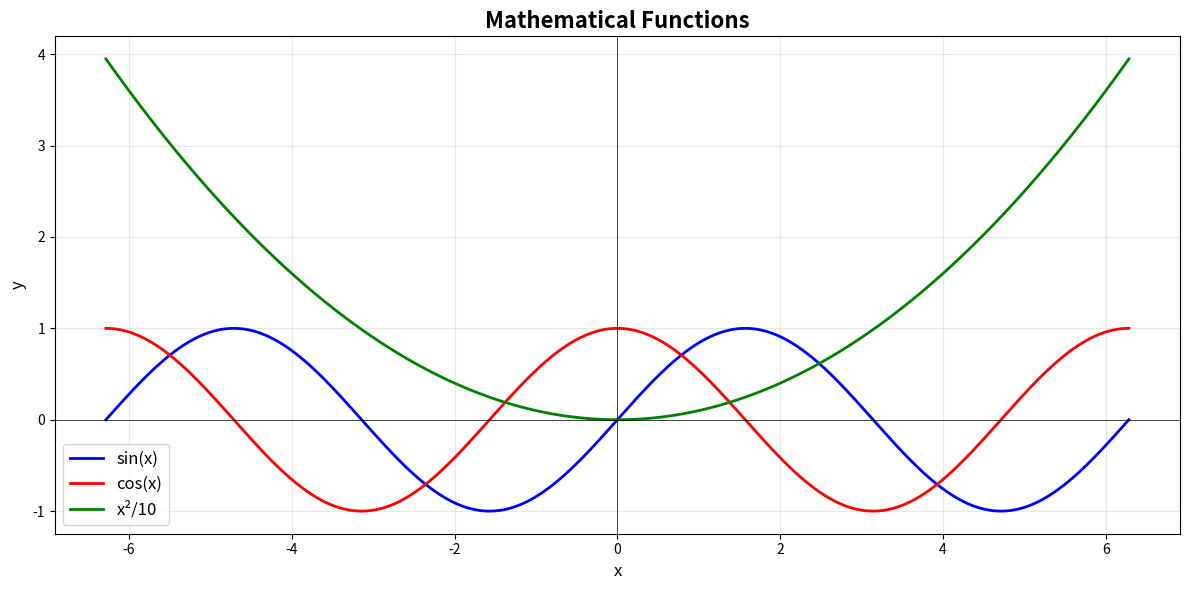
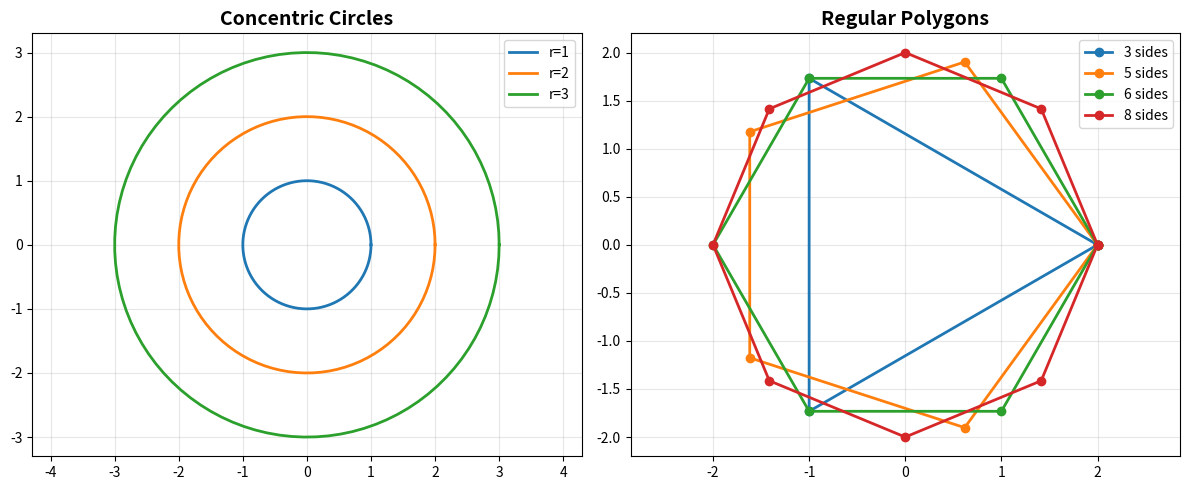
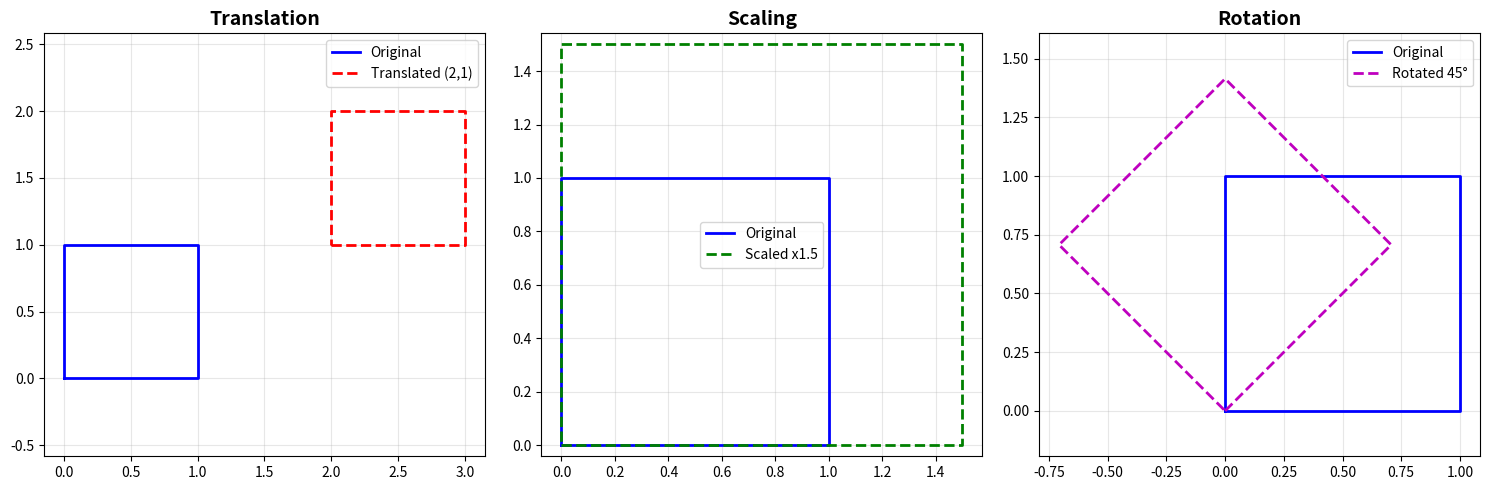
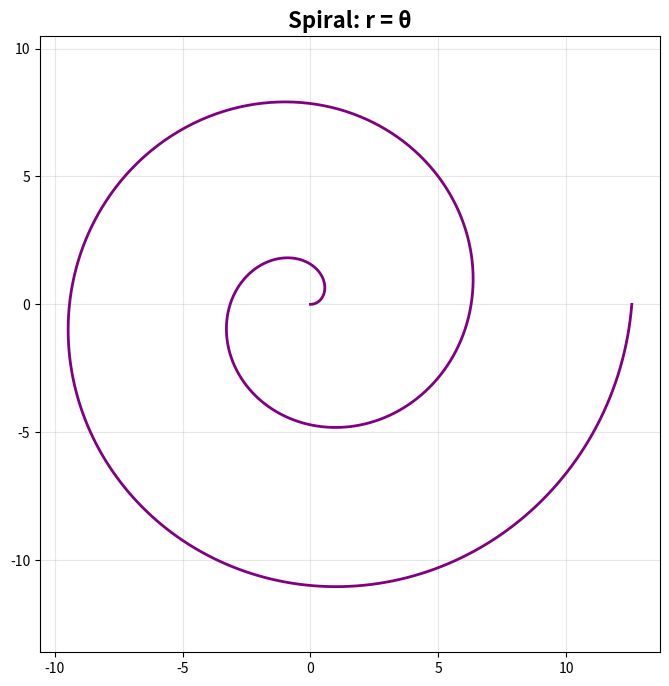
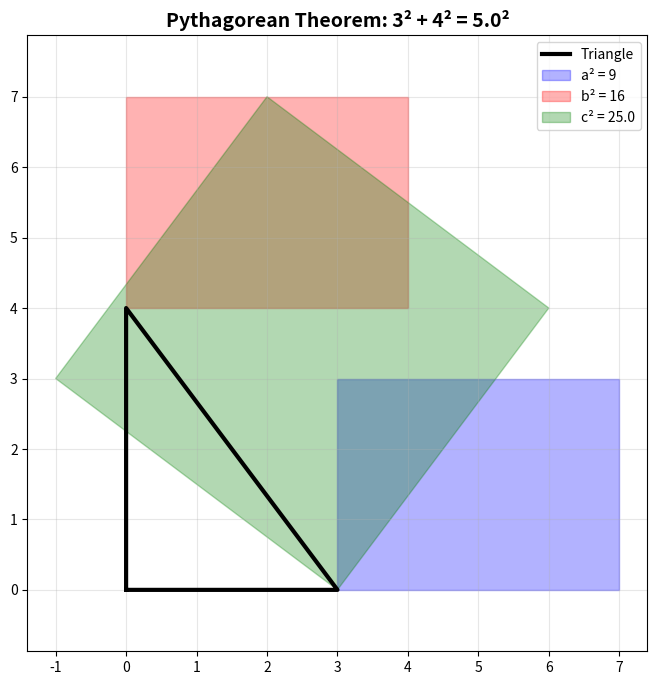

Here is the Python script that generated these plots, in order:
import numpy as np
import matplotlib.pyplot as plt

print("✅ Libraries imported!")
print(f"NumPy version: {np.__version__}")

# Create x values
x = np.linspace(-2 * np.pi, 2 * np.pi, 1000)

# Calculate y values for different functions
y_sin = np.sin(x)
y_cos = np.cos(x)
y_parabola = x**2 / 10

# Plot all functions
plt.figure(figsize=(12, 6))

plt.plot(x, y_sin, label='sin(x)', color='blue', linewidth=2)
plt.plot(x, y_cos, label='cos(x)', color='red', linewidth=2)
plt.plot(x, y_parabola, label='x²/10', color='green', linewidth=2)

plt.title('Mathematical Functions', fontsize=16, fontweight='bold')
plt.xlabel('x', fontsize=12)
plt.ylabel('y', fontsize=12)
plt.axhline(y=0, color='black', linestyle='-', linewidth=0.5)
plt.axvline(x=0, color='black', linestyle='-', linewidth=0.5)
plt.grid(True, alpha=0.3)
plt.legend(fontsize=12)
plt.tight_layout()
plt.show()

print("📈 Functions plotted!")

def create_circle(radius, center=(0, 0), num_points=100):
    """Create a circle using parametric equations"""
    theta = np.linspace(0, 2 * np.pi, num_points)
    x = center[0] + radius * np.cos(theta)
    y = center[1] + radius * np.sin(theta)
    return x, y

def create_polygon(n_sides, radius, center=(0, 0)):
    """Create a regular polygon"""
    angles = np.linspace(0, 2 * np.pi, n_sides + 1)
    x = center[0] + radius * np.cos(angles)
    y = center[1] + radius * np.sin(angles)
    return x, y

# Create shapes
plt.figure(figsize=(12, 5))

# Subplot 1: Circles
plt.subplot(1, 2, 1)
for radius in [1, 2, 3]:
    x, y = create_circle(radius)
    plt.plot(x, y, linewidth=2, label=f'r={radius}')
plt.title('Concentric Circles', fontsize=14, fontweight='bold')
plt.axis('equal')
plt.grid(True, alpha=0.3)
plt.legend()

# Subplot 2: Polygons
plt.subplot(1, 2, 2)
for sides in [3, 5, 6, 8]:
    x, y = create_polygon(sides, radius=2)
    plt.plot(x, y, linewidth=2, marker='o', label=f'{sides} sides')
plt.title('Regular Polygons', fontsize=14, fontweight='bold')
plt.axis('equal')
plt.grid(True, alpha=0.3)
plt.legend()

plt.tight_layout()
plt.show()

print("✨ Geometric shapes created!")

def translate(x, y, dx, dy):
    """Translate (move) points by dx, dy"""
    return x + dx, y + dy

def scale(x, y, factor):
    """Scale points by a factor"""
    return x * factor, y * factor

def rotate(x, y, angle):
    """Rotate points by angle (in radians)"""
    cos_a = np.cos(angle)
    sin_a = np.sin(angle)
    x_new = x * cos_a - y * sin_a
    y_new = x * sin_a + y * cos_a
    return x_new, y_new

# Demonstrate transformations
plt.figure(figsize=(15, 5))

# Original square
square_x = np.array([0, 1, 1, 0, 0])
square_y = np.array([0, 0, 1, 1, 0])

# Translation
plt.subplot(1, 3, 1)
plt.plot(square_x, square_y, 'b-', linewidth=2, label='Original')
trans_x, trans_y = translate(square_x, square_y, 2, 1)
plt.plot(trans_x, trans_y, 'r--', linewidth=2, label='Translated (2,1)')
plt.title('Translation', fontsize=14, fontweight='bold')
plt.grid(True, alpha=0.3)
plt.axis('equal')
plt.legend()

# Scaling
plt.subplot(1, 3, 2)
plt.plot(square_x, square_y, 'b-', linewidth=2, label='Original')
scaled_x, scaled_y = scale(square_x, square_y, 1.5)
plt.plot(scaled_x, scaled_y, 'g--', linewidth=2, label='Scaled x1.5')
plt.title('Scaling', fontsize=14, fontweight='bold')
plt.grid(True, alpha=0.3)
plt.axis('equal')
plt.legend()

# Rotation
plt.subplot(1, 3, 3)
plt.plot(square_x, square_y, 'b-', linewidth=2, label='Original')
rotated_x, rotated_y = rotate(square_x, square_y, np.pi / 4)  # 45 degrees
plt.plot(rotated_x, rotated_y, 'm--', linewidth=2, label='Rotated 45°')
plt.title('Rotation', fontsize=14, fontweight='bold')
plt.grid(True, alpha=0.3)
plt.axis('equal')
plt.legend()

plt.tight_layout()
plt.show()

print("🔄 Transformations demonstrated!")

# Challenge 1: Spiral Pattern
# YOUR CODE HERE

theta = np.linspace(0, 4 * np.pi, 1000)
r = theta

# Convert polar to Cartesian
x = r * np.cos(theta)
y = r * np.sin(theta)

plt.figure(figsize=(8, 8))
plt.plot(x, y, color='purple', linewidth=2)
plt.title('Spiral: r = θ', fontsize=16, fontweight='bold')
plt.axis('equal')
plt.grid(True, alpha=0.3)
plt.show()

print("🌀 Beautiful spiral!")

# Challenge 2: Pythagorean Theorem Visualization
# YOUR CODE HERE

plt.figure(figsize=(8, 8))

# Draw right triangle
a, b = 3, 4
c = np.sqrt(a**2 + b**2)

# Triangle vertices
triangle_x = [0, a, 0, 0]
triangle_y = [0, 0, b, 0]
plt.plot(triangle_x, triangle_y, 'k-', linewidth=3, label='Triangle')

# Square on side a
square_a_x = [a, a+b, a+b, a, a]
square_a_y = [0, 0, a, a, 0]
plt.fill(square_a_x, square_a_y, alpha=0.3, color='blue', label=f'a² = {a**2}')

# Square on side b
square_b_x = [0, 0, b, b, 0]
square_b_y = [b, b+a, b+a, b, b]
plt.fill(square_b_x, square_b_y, alpha=0.3, color='red', label=f'b² = {b**2}')

# Square on hypotenuse c (rotated)
angle = np.arctan(b/a)
square_c_x = [a, a + c*np.cos(angle), a + c*np.cos(angle) - c*np.sin(angle), a - c*np.sin(angle), a]
square_c_y = [0, c*np.sin(angle), c*np.sin(angle) + c*np.cos(angle), c*np.cos(angle), 0]
plt.fill(square_c_x, square_c_y, alpha=0.3, color='green', label=f'c² = {c**2:.1f}')

plt.title(f'Pythagorean Theorem: {a}² + {b}² = {c:.1f}²', fontsize=14, fontweight='bold')
plt.axis('equal')
plt.grid(True, alpha=0.3)
plt.legend()
plt.show()

print(f"✓ {a**2} + {b**2} = {c**2:.1f}")
